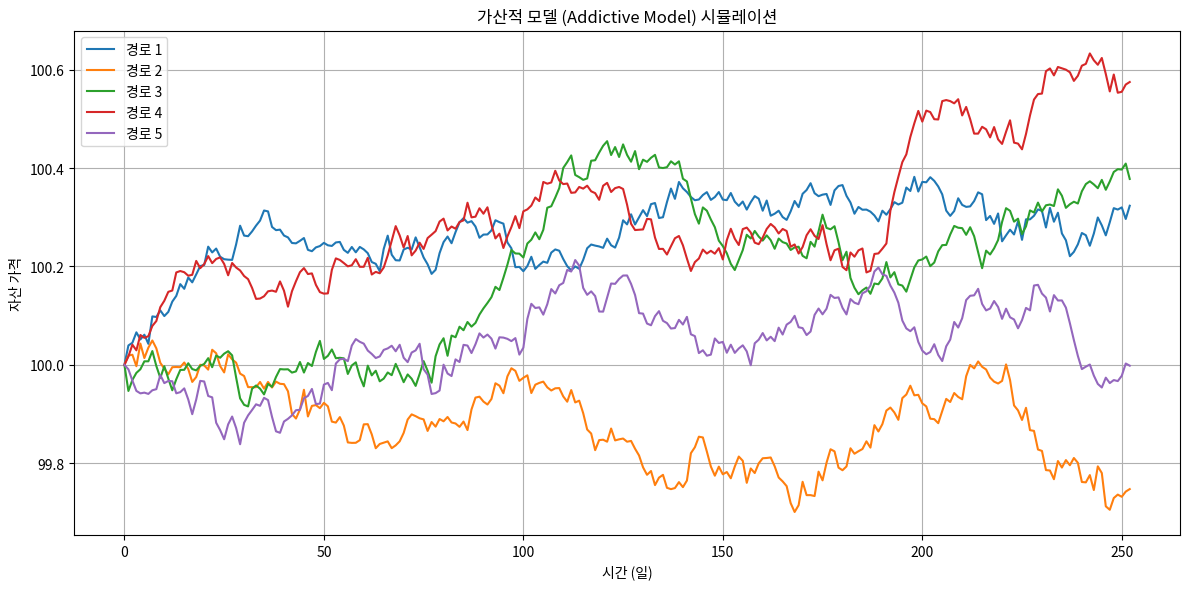

This figure's Python source:
"""
가산적 모델 (Addictive Model)

자산 가격의 변화가 이전 가격에 고정된 증분을 더하는 방식으로 진행된다고 가정하는 모델입니다.
수학적 표현: S(t+1) = S(t) + μ + σε

여기서:
- S(t)는 시간 t에서의 자산 가격
- μ는 평균 변화량(드리프트)
- σ는 변동성(표준편차)
- ε는 표준 정규 분포를 따르는 랜덤 변수
"""

import numpy as np
import matplotlib.pyplot as plt

def simulate_addictive_model(initial_price, drift, volatility, days, num_paths=1, plot=False):
    """
    가산적 모델을 사용하여 자산 가격 경로를 시뮬레이션합니다.
    
    Parameters:
    -----------
    initial_price : float
        초기 자산 가격
    drift : float
        평균 드리프트 (μ)
    volatility : float
        변동성 (σ)
    days : int
        시뮬레이션 일수
    num_paths : int, optional
        생성할 경로 수 (기본값: 1)
    plot : bool, optional
        결과를 시각화할지 여부 (기본값: False)
    
    Returns:
    --------
    list
        시뮬레이션된 가격 경로 리스트
    """
    # 일별 시간 배열
    time = np.arange(0, days + 1)
    
    # 결과 저장 리스트
    paths = []
    
    for _ in range(num_paths):
        # 랜덤 샘플 생성 (표준 정규 분포)
        random_samples = np.random.standard_normal(days)
        
        # 가격 경로 초기화
        price_path = np.zeros(days + 1)
        price_path[0] = initial_price
        
        # 가산적 모델 적용: S(t+1) = S(t) + μ + σε
        for t in range(days):
            price_path[t+1] = price_path[t] + drift + volatility * random_samples[t]
        
        paths.append(price_path)
    
    # 결과 시각화
    if plot:
        plt.figure(figsize=(12, 6))
        for i, path in enumerate(paths):
            plt.plot(time, path, label=f'경로 {i+1}')
        
        plt.title('가산적 모델 (Addictive Model) 시뮬레이션')
        plt.xlabel('시간 (일)')
        plt.ylabel('자산 가격')
        plt.grid(True)
        
        if num_paths <= 10:
            plt.legend()
            
        plt.tight_layout()
        plt.show()
    
    return paths

def main():
    """
    테스트 실행 함수
    """
    # 파라미터 설정
    initial_price = 100
    daily_drift = 0.001  # 일별 평균 증분
    daily_volatility = 0.02  # 일별 변동성
    simulation_days = 252  # 1년 (거래일)
    num_simulations = 5
    
    # 가산적 모델 시뮬레이션
    print("가산적 모델 (Addictive Model) 시뮬레이션 중...")
    paths = simulate_addictive_model(
        initial_price=initial_price,
        drift=daily_drift,
        volatility=daily_volatility,
        days=simulation_days,
        num_paths=num_simulations,
        plot=True
    )
    
    # 결과 분석
    final_prices = [path[-1] for path in paths]
    print(f"최종 가격 통계:")
    print(f"  평균: {np.mean(final_prices):.2f}")
    print(f"  최소: {np.min(final_prices):.2f}")
    print(f"  최대: {np.max(final_prices):.2f}")
    print(f"  표준편차: {np.std(final_prices):.2f}")
    
    # 단점 강조: 음수 가격 발생 가능
    negative_days = [np.sum(path < 0) for path in paths]
    total_negative_days = sum(negative_days)
    
    if total_negative_days > 0:
        print(f"주의: 총 {total_negative_days}일 동안 음수 가격이 발생했습니다.")
        print("이는 가산적 모델의 주요 단점입니다.")

if __name__ == "__main__":
    main() 